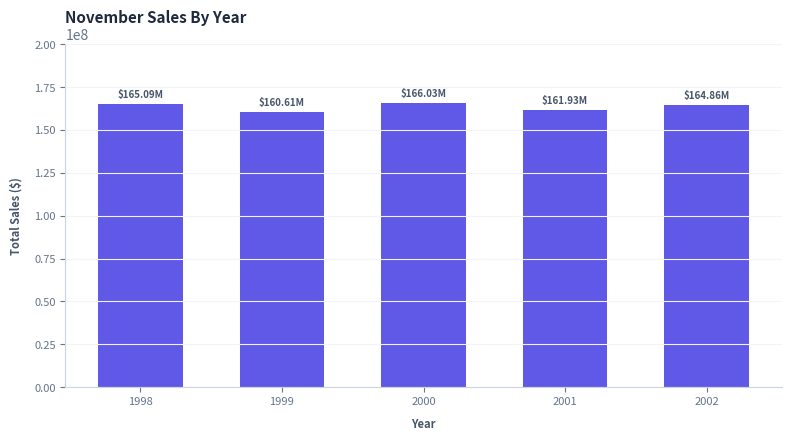

Reproduce this figure in Python.
import os
import uuid
import pandas as pd
import matplotlib
# Use Agg backend for headless rendering without GUI window
matplotlib.use('Agg')
import matplotlib.pyplot as plt

def render_vega_to_png(vega_config: dict, fallback_data: list = None, output_dir: str = "tmp_charts") -> str:
    """
    Parses a Vega-Lite chart configuration from BQCA, plots it using Matplotlib with a premium aesthetic,
    saves it to a temporary file, and returns the absolute path of the generated PNG.
    Supports both vertical and horizontal layouts, automatically cleans null values, and parses formatted strings.
    """
    # 1. Create output directory if it doesn't exist
    if not os.path.exists(output_dir):
        os.makedirs(output_dir)
        
    # 2. Extract data values
    values = vega_config.get("data", {}).get("values", [])
    if not values:
        values = fallback_data
        
    if not values:
        raise ValueError("No chart data values found in vega_config or fallback_data.")
        
    # Convert to pandas DataFrame
    df = pd.DataFrame(values)
    
    # 3. Extract encoding metadata
    x_encoding = vega_config.get("encoding", {}).get("x", {})
    y_encoding = vega_config.get("encoding", {}).get("y", {})
    
    x_field = x_encoding.get("field")
    y_field = y_encoding.get("field")
    
    if not x_field or not y_field:
        raise ValueError("X or Y encoding fields are missing in vega_config.")
        
    x_title = x_encoding.get("title", x_field).replace("_", " ").title()
    y_title = y_encoding.get("title", y_field).replace("_", " ").title()
    chart_title = vega_config.get("title", "Data Insights").replace("_", " ").title()
    mark = vega_config.get("mark", "bar")
    
    # 4. Detect Chart Orientation & Determine Categorical vs Numeric Axes
    x_type = x_encoding.get("type", "nominal")
    y_type = y_encoding.get("type", "quantitative")
    
    # In Vega-Lite: x=quantitative & y=nominal/ordinal indicates a horizontal chart
    is_horizontal = (x_type == "quantitative" and y_type in ("nominal", "ordinal"))
    
    if is_horizontal:
        cat_field = y_field
        num_field = x_field
        cat_title = y_title
        num_title = x_title
    else:
        cat_field = x_field
        num_field = y_field
        cat_title = x_title
        num_title = y_title
        
    # 5. Data Cleaning
    # Clean Categorical Axis: fill None/NaN with "N/A" and convert to string to prevent Matplotlib float crashes
    df[cat_field] = df[cat_field].fillna("N/A").astype(str)
    
    # Clean Numeric Axis: handle raw numbers as well as formatted string numbers containing commas
    if df[num_field].dtype == object:
        df[num_field] = df[num_field].astype(str).str.replace(",", "").str.strip()
    df[num_field] = pd.to_numeric(df[num_field], errors='coerce').fillna(0.0)
    
    # 6. Initialize Plot with clean, premium styling
    fig, ax = plt.subplots(figsize=(8, 4.5), dpi=300)
    ax.set_facecolor("#ffffff")
    fig.patch.set_facecolor("#ffffff")
    
    brand_color = "#4f46e5"  # Indigo
    grid_color = "#f1f5f9"   # Very light grey
    border_color = "#cbd5e1" # Slate grey
    
    # Helper for formatting values on labels
    def format_val(val):
        if val >= 1_000_000_000:
            return f"${val/1_000_000_000:.2f}B"
        elif val >= 1_000_000:
            return f"${val/1_000_000:.2f}M"
        elif val >= 1_000:
            return f"${val/1_000:.1f}K"
        else:
            return f"${val:.2f}"

    # 7. Plot based on chart type (mark) and orientation
    if mark == "bar":
        if is_horizontal:
            # Draw horizontal bars
            bars = ax.barh(df[cat_field], df[num_field], color=brand_color, height=0.6, edgecolor=None, alpha=0.9)
            # Invert y-axis if sorted descending in vega_config
            sort_y = y_encoding.get("sort", "")
            if isinstance(sort_y, str) and sort_y.startswith("-"):
                ax.invert_yaxis()
                
            # Add values to the right of bars if there are fewer than 12 categories
            if len(df) <= 12:
                for bar in bars:
                    width = bar.get_width()
                    label = format_val(width)
                    ax.annotate(label,
                                xy=(width, bar.get_y() + bar.get_height() / 2),
                                xytext=(5, 0),  # 5 points horizontal offset
                                textcoords="offset points",
                                ha='left', va='center', fontsize=7, color="#475569", fontweight='bold')
        else:
            # Draw vertical bars
            bars = ax.bar(df[cat_field], df[num_field], color=brand_color, width=0.6, edgecolor=None, alpha=0.9)
            # Add values on top of bars
            if len(df) <= 10:
                for bar in bars:
                    height = bar.get_height()
                    label = format_val(height)
                    ax.annotate(label,
                                xy=(bar.get_x() + bar.get_width() / 2, height),
                                xytext=(0, 3),  # 3 points vertical offset
                                textcoords="offset points",
                                ha='center', va='bottom', fontsize=7, color="#475569", fontweight='bold')
    elif mark == "line":
        if is_horizontal:
            ax.plot(df[num_field], df[cat_field], color=brand_color, marker='o', linewidth=2.5, markersize=5, alpha=0.9)
            sort_y = y_encoding.get("sort", "")
            if isinstance(sort_y, str) and sort_y.startswith("-"):
                ax.invert_yaxis()
        else:
            ax.plot(df[cat_field], df[num_field], color=brand_color, marker='o', linewidth=2.5, markersize=5, alpha=0.9)
    else:
        # Fallback
        if is_horizontal:
            ax.barh(df[cat_field], df[num_field], color=brand_color, height=0.6, alpha=0.9)
        else:
            ax.bar(df[cat_field], df[num_field], color=brand_color, width=0.6, alpha=0.9)
            
    # 8. Apply Premium Axis and Grid Styling
    ax.set_title(chart_title, fontsize=11, fontweight="bold", pad=15, color="#1e293b", loc="left")
    ax.set_xlabel(num_title if is_horizontal else cat_title, fontsize=8, fontweight="bold", labelpad=8, color="#475569")
    ax.set_ylabel(cat_title if is_horizontal else num_title, fontsize=8, fontweight="bold", labelpad=8, color="#475569")
    
    # Tick labels styling
    ax.tick_params(colors="#64748b", labelsize=8)
    
    # Rotate x labels if they are long/numerous (only relevant for vertical charts)
    if not is_horizontal:
        if len(df) > 5 or df[cat_field].map(len).max() > 6:
            plt.xticks(rotation=30, ha="right")
            
    # Remove top and right spines/borders
    ax.spines['top'].set_visible(False)
    ax.spines['right'].set_visible(False)
    ax.spines['left'].set_color(border_color)
    ax.spines['bottom'].set_color(border_color)
    
    # Add grid lines for readability
    if is_horizontal:
        ax.xaxis.grid(True, linestyle='-', linewidth=0.8, color=grid_color)
        ax.yaxis.grid(False)
        # Add slight padding to x-axis right limit for labels
        xlim_max = ax.get_xlim()[1]
        ax.set_xlim(0, xlim_max * 1.15)
    else:
        ax.yaxis.grid(True, linestyle='-', linewidth=0.8, color=grid_color)
        ax.xaxis.grid(False)
        # Add slight padding to y-axis top limit for labels
        ylim_max = ax.get_ylim()[1]
        ax.set_ylim(0, ylim_max * 1.15)
        
    # 9. Save to file
    filename = f"chart_{uuid.uuid4().hex[:8]}.png"
    file_path = os.path.abspath(os.path.join(output_dir, filename))
    
    plt.tight_layout()
    plt.savefig(file_path, facecolor=fig.get_facecolor(), edgecolor='none', bbox_inches='tight')
    plt.close(fig)
    
    print(f"Chart rendered successfully to: {file_path}")
    return file_path

# Quick local test
if __name__ == "__main__":
    test_vega = {
        "title": "November Sales by Year",
        "mark": "bar",
        "encoding": {
            "x": {"field": "d_year", "title": "Year"},
            "y": {"field": "total_sales", "title": "Total Sales ($)"}
        }
    }
    test_data = [
        {"d_year": 1998, "total_sales": 165087098.2},
        {"d_year": 1999, "total_sales": 160608947.5},
        {"d_year": 2000, "total_sales": 166033797.8},
        {"d_year": 2001, "total_sales": 161926008.5},
        {"d_year": 2002, "total_sales": 164861864.5}
    ]
    path = render_vega_to_png(test_vega, test_data)
    print("Generated test image at:", path)
